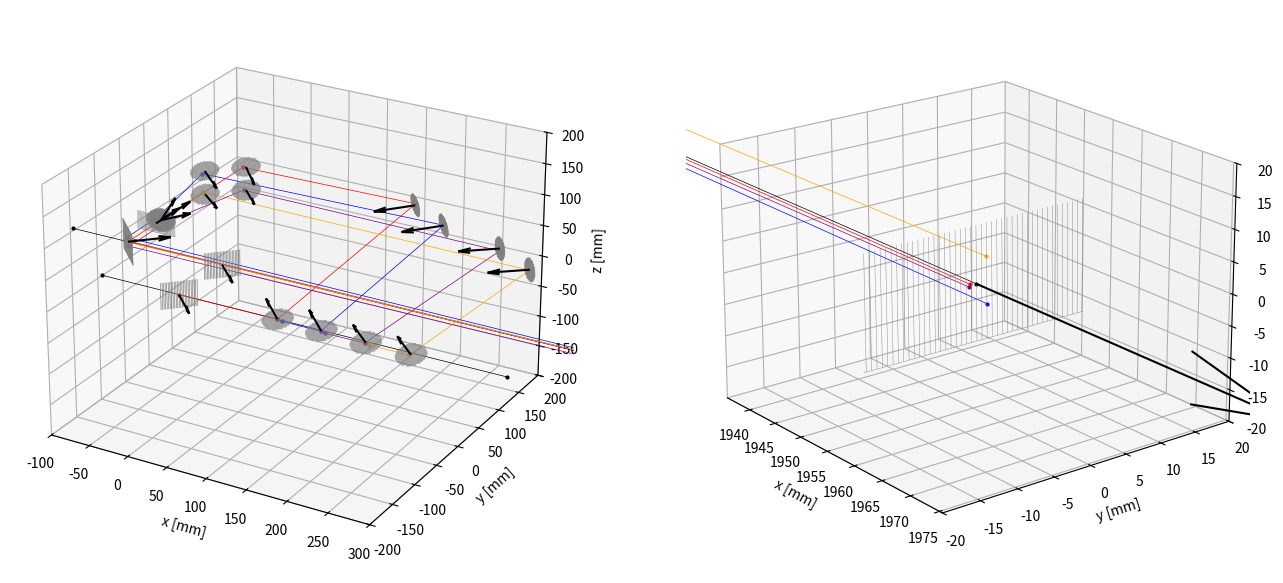

Here is the Python script that generated this plot:
from math import radians
import numpy as np
import matplotlib.pyplot as plt
from mpl_toolkits.mplot3d import Axes3D
import time


# ---- 単位は mm ----


N_air = 1.0  # Refractive index of the Air
N_glass = 1.458  # Refractive index (Fused Silica at 589nm)
t_bs = 6.0      # Beam Splitter substrate thickness [mm]
BE_power = 3  # BE magnifying power
LLT_power = 12.5  # LLT magnifying power
BE_pupill_R = 18  # BE pupil radius [mm]

# ミラーパラメータ [X, Y, Z, R, T_X, T_Y]   半径 R=√2/2 inch (およそ)
FM_params = [
    [0, 0, 0, 30, 135, 0],
    [0, -90.6, 0, 30, 135, 0]]  # FM4-2, FM4-1

BS_params = [
    [125, -90.6, 0, 18, -45, 3],
    [180, -92.0, 0, 18, -45, 3],
    [235, -93.4, 0, 18, -45, -3],
    [290, -94.8, 0, 18, -45, -3]]  # BS1, BS2, BS3, BS4

TTM1_params = [
    [125, 224.4, 20, 18, -135, -3.6],
    [180, 189.4, 20, 18, -135, -3.6],
    [235, 224.4, -20, 18, -135, 3.5],
    [290, 189.4, -20, 18, -135, 3.5]]  # TTM1-1, TTM1-2, TTM1-3, TTM1-4

TTM2_params = [
    [-103, 224.4, 20, 18, 137.6, -3.7],
    [-139, 189.4, 20, 18, 131.8, -3.4],
    [-103, 224.4, -20, 18, 137.6, 3.8],
    [-139, 189.4, -20, 18, 131.8, 3.5]]  # TTM2-1, TTM2-2, TTM2-3, TTM2-4

PRISM_params = [
    [-125, 70.1511, 0, 18, -11.9999, -11.7451],
    [-125, 70.1511, 0, 18, 11.9999, -11.7451],
    [-125, 70.1511, 0, 18, -11.9999, 11.7451],
    [-125, 70.1511, 0, 18, 11.9999, 11.7451],
    [-125, 59.4, 0, 30, 0, 0]]  # PRISM-1_Front, PRISM-2_Front, PRISM-3_Front, PRISM-4_Front, PRISM_Back

FBM_params = [
    [-125, 0, 0, 36, 45, 0]]  # FBM

BE_entrance_pupill_params = [
    [1955.5, 0, 0, BE_pupill_R, 90, 0]]  # BE_entrance_pupil


# 反射を計算する class
class VectorFunctions:
    # 受け取ったx,y,z座標から(x,y,z)の組を作る関数
    def makePoints(self, point0, point1, point2, shape0, shape1):
        result = [None]*(len(point0)+len(point1)+len(point2))
        result[::3] = point0
        result[1::3] = point1
        result[2::3] = point2
        result = np.array(result)
        result = result.reshape(shape0, shape1)
        return result

    # 角度２つから法線ベクトルを計算する関数
    def deg_to_normalV(self, deg_X, deg_Y):
        txy = np.array([np.deg2rad(deg_X), np.deg2rad(deg_Y)])
        nV = np.array([np.sin(txy[0]) * np.cos(txy[1]),
                        np.cos(txy[0]) * np.cos(txy[1]),
                        np.sin(txy[1])])
        return nV

    # レイトレーシング平板の交点を持つときの係数Tを計算する関数
    def calcT_mirror(self, ray_pos, ray_dir, mirror_params):
        centerV = np.array([mirror_params[0], mirror_params[1], mirror_params[2]])
        nV = self.deg_to_normalV(mirror_params[4], mirror_params[5])
        T = (np.dot(centerV, nV)-np.dot(ray_pos, nV)) / (np.dot(ray_dir, nV))
        return T

    # 反射後の方向ベクトルを計算する関数
    def calcReflectionV(self, ray_dir, normalV):
        outRayV = ray_dir - 2*(np.dot(ray_dir, normalV))*normalV
        # 正規化
        outRayV = outRayV/np.linalg.norm(outRayV)
        return outRayV

    # スネルの法則から方向ベクトルを求める関数
    def calcRefractionV(self, ray_dir, normalV, Nin, Nout):
        if np.dot(ray_dir, normalV) <= 0:
            # 正規化
            ray_dir = ray_dir/np.linalg.norm(ray_dir)
            normalV = normalV/np.linalg.norm(normalV)
            # 係数A
            A = Nin/Nout
            # 入射角
            cos_t_in = abs(np.dot(ray_dir, normalV))
            # 量子化誤差対策
            if cos_t_in < -1.:
                cos_t_in = -1.
            elif cos_t_in > 1.:
                cos_t_in = 1.
            # スネルの法則
            sin_t_in = np.sqrt(1.0 - cos_t_in**2)
            sin_t_out = sin_t_in*A
            if sin_t_out > 1.0:
                # 全反射する場合
                return np.zeros(3)
            cos_t_out = np.sqrt(1 - sin_t_out**2)
            # 係数B
            B = A*cos_t_in - cos_t_out
            # 出射光線の方向ベクトル
            outRayV = A*ray_dir + B*normalV
            # 正規化
            outRayV = outRayV/np.linalg.norm(outRayV)
        else:
            print("error")
        return outRayV


    # ２点の位置ベクトルから直線を引く関数
    def plotLineRed(self, startPointV, endPointV):
        startX = startPointV[0]
        startY = startPointV[1]
        startZ = startPointV[2]
        endX = endPointV[0]
        endY = endPointV[1]
        endZ = endPointV[2]
        ax.plot([startX, endX], [startY, endY], [startZ, endZ],
                'o-', ms='2', linewidth=0.5, color='r')

    def plotLinePurple(self, startPointV, endPointV):
        startX = startPointV[0]
        startY = startPointV[1]
        startZ = startPointV[2]
        endX = endPointV[0]
        endY = endPointV[1]
        endZ = endPointV[2]
        ax.plot([startX, endX], [startY, endY], [startZ, endZ],
                'o-', ms='2', linewidth=0.5, color='purple')

    def plotLineBlue(self, startPointV, endPointV):
        startX = startPointV[0]
        startY = startPointV[1]
        startZ = startPointV[2]
        endX = endPointV[0]
        endY = endPointV[1]
        endZ = endPointV[2]
        ax.plot([startX, endX], [startY, endY], [startZ, endZ],
                'o-', ms='2', linewidth=0.5, color='blue')

    def plotLineOrange(self, startPointV, endPointV):
        startX = startPointV[0]
        startY = startPointV[1]
        startZ = startPointV[2]
        endX = endPointV[0]
        endY = endPointV[1]
        endZ = endPointV[2]
        ax.plot([startX, endX], [startY, endY], [startZ, endZ],
                'o-', ms='2', linewidth=0.5, color='orange')

    def plotLineBlack(self, startPointV, endPointV):
        startX = startPointV[0]
        startY = startPointV[1]
        startZ = startPointV[2]
        endX = endPointV[0]
        endY = endPointV[1]
        endZ = endPointV[2]
        ax.plot([startX, endX], [startY, endY], [startZ, endZ],
                'o-', ms='2', linewidth=0.5, color='black')

# ミラーの光線追跡を行う関数
def mirror_reflection(mode_flag=0):
    # インスタンス生成
    VF = VectorFunctions()

    # ミラー描画
    def plot_mirror(params):
        X_center = params[0]
        Y_center = params[1]
        Z_center = params[2]
        R = params[3]
        T_X = params[4]
        T_Y = params[5]

        # ミラーの法線を計算
        normalV = VF.deg_to_normalV(T_X, T_Y)

        # 円盤生成
        geneNum = 200
        x = np.linspace(X_center-R, X_center+R, geneNum)
        y = np.linspace(Y_center-R, Y_center+R, geneNum)
        X,Y = np.meshgrid(x, y)
        if normalV[2] == 0:
            Z = Z_center - (normalV[0]*(X-X_center) + normalV[1]*(Y-Y_center)) / 0.01
        else:
            Z = Z_center - (normalV[0]*(X-X_center) + normalV[1]*(Y-Y_center)) / normalV[2]
        for i in range(geneNum):
            for j in range(geneNum):
                if (X[i][j]-X_center)**2 + (Y[i][j]-Y_center)**2 + (Z[i][j]-Z_center)**2 > R**2:
                    Z[i][j] = np.nan

        ax.quiver(X_center, Y_center, Z_center, normalV[0], normalV[1], normalV[2], color='black', length=50)
        ax.plot_wireframe(X, Y, Z, color='gray',linewidth=0.3)

    for i in FM_params:
        plot_mirror(i)
    for i in BS_params:
        plot_mirror(i)
    for i in TTM1_params:
        plot_mirror(i)
    for i in TTM2_params:
        plot_mirror(i)
    for i in PRISM_params:
        plot_mirror(i)
    for i in FBM_params:
        plot_mirror(i)
    for i in BE_entrance_pupill_params:
        plot_mirror(i)


    # 光線追跡
    VF.plotLineBlack([-200,0,0], [1955.5,0,0])  # 仮
    VF.plotLineBlack([-100,-90.6,0], [400,-90.6,0])  # 仮

    # 初期値
    s_pos = np.array([0.0, -90.6, 0.0])
    s_dir = np.array([1.0, 0.0, 0.0])

    # BS
    def BS_raytrace():
        # ----------------BS1----------------
        nV_BS1 = VF.deg_to_normalV(BS_params[0][4], BS_params[0][5])
        front_pos_BS1 = s_pos + s_dir*VF.calcT_mirror(s_pos, s_dir, BS_params[0])
        front_dir_BS1 = VF.calcReflectionV(s_dir, nV_BS1)
        VF.plotLineRed(s_pos, front_pos_BS1)

        glass_dir_BS1 = VF.calcRefractionV(s_dir, nV_BS1, N_air, N_glass)
        back_surface_params_BS1 = [BS_params[0][0] - t_bs*nV_BS1[0],
                                    BS_params[0][1] - t_bs*nV_BS1[1],
                                    BS_params[0][2] - t_bs*nV_BS1[2],
                                    BS_params[0][3], BS_params[0][4], BS_params[0][5]]
        back_pos_BS1 = front_pos_BS1 + glass_dir_BS1*VF.calcT_mirror(front_pos_BS1, glass_dir_BS1, back_surface_params_BS1)
        back_dir_BS1 = VF.calcRefractionV(glass_dir_BS1, nV_BS1, N_glass, N_air)
        VF.plotLineBlue(front_pos_BS1, back_pos_BS1)

        # ----------------BS2----------------
        nV_BS2 = VF.deg_to_normalV(BS_params[1][4], BS_params[1][5])
        front_pos_BS2 = back_pos_BS1 + back_dir_BS1*VF.calcT_mirror(back_pos_BS1, back_dir_BS1, BS_params[1])
        front_dir_BS2 = VF.calcReflectionV(back_dir_BS1, nV_BS2)
        VF.plotLineBlue(back_pos_BS1, front_pos_BS2)

        glass_dir_BS2 = VF.calcRefractionV(back_dir_BS1, nV_BS2, N_air, N_glass)
        back_surface_params_BS2 = [BS_params[1][0] - t_bs*nV_BS2[0],
                                    BS_params[1][1] - t_bs*nV_BS2[1],
                                    BS_params[1][2] - t_bs*nV_BS2[2],
                                    BS_params[1][3], BS_params[1][4], BS_params[1][5]]
        back_pos_BS2 = front_pos_BS2 + glass_dir_BS2*VF.calcT_mirror(front_pos_BS2, glass_dir_BS2, back_surface_params_BS2)
        back_dir_BS2 = VF.calcRefractionV(glass_dir_BS2, nV_BS2, N_glass, N_air)
        VF.plotLinePurple(front_pos_BS2, back_pos_BS2)

        # ----------------BS3----------------
        nV_BS3 = VF.deg_to_normalV(BS_params[2][4], BS_params[2][5])
        front_pos_BS3 = back_pos_BS2 + back_dir_BS2*VF.calcT_mirror(back_pos_BS2, back_dir_BS2, BS_params[2])
        front_dir_BS3 = VF.calcReflectionV(back_dir_BS2, nV_BS3)
        VF.plotLinePurple(back_pos_BS2, front_pos_BS3)

        glass_dir_BS3 = VF.calcRefractionV(back_dir_BS2, nV_BS3, N_air, N_glass)
        back_surface_params_BS3 = [BS_params[2][0] - t_bs*nV_BS3[0],
                                    BS_params[2][1] - t_bs*nV_BS3[1],
                                    BS_params[2][2] - t_bs*nV_BS3[2],
                                    BS_params[2][3], BS_params[2][4], BS_params[2][5]]
        back_pos_BS3 = front_pos_BS3 + glass_dir_BS3*VF.calcT_mirror(front_pos_BS3, glass_dir_BS3, back_surface_params_BS3)
        back_dir_BS3 = VF.calcRefractionV(glass_dir_BS3, nV_BS3, N_glass, N_air)
        VF.plotLineOrange(front_pos_BS3, back_pos_BS3)

        # ----------------BS4----------------
        nV_BS4 = VF.deg_to_normalV(BS_params[3][4], BS_params[3][5])
        front_pos_BS4 = back_pos_BS3 + back_dir_BS3*VF.calcT_mirror(back_pos_BS3, back_dir_BS3, BS_params[3])
        front_dir_BS4 = VF.calcReflectionV(back_dir_BS3, nV_BS4)
        VF.plotLineOrange(back_pos_BS3, front_pos_BS4)

        last_pos = np.array([front_pos_BS1, front_pos_BS2, front_pos_BS3, front_pos_BS4])
        last_dir = np.array([front_dir_BS1, front_dir_BS2, front_dir_BS3, front_dir_BS4])
        return last_pos, last_dir

    # TTM1
    def TTM1_raytrace():
        relay_params = BS_raytrace()
        last_pos = relay_params[0]
        last_dir = relay_params[1]

        pos_TTM1 = []
        dir_TTM1 = []
        for i in range(4):
            nV_TTM1 = VF.deg_to_normalV(TTM1_params[i][4], TTM1_params[i][5])
            pos = last_pos[i] + last_dir[i]*VF.calcT_mirror(last_pos[i], last_dir[i], TTM1_params[i])
            dir = VF.calcReflectionV(last_dir[i], nV_TTM1)
            pos_TTM1.append(pos)
            dir_TTM1.append(dir)

        VF.plotLineRed(last_pos[0], pos_TTM1[0])
        VF.plotLineBlue(last_pos[1], pos_TTM1[1])
        VF.plotLinePurple(last_pos[2], pos_TTM1[2])
        VF.plotLineOrange(last_pos[3], pos_TTM1[3])
        return pos_TTM1, dir_TTM1

    # TTM2
    def TTM2_raytrace():
        relay_params = TTM1_raytrace()
        last_pos = relay_params[0]
        last_dir = relay_params[1]

        pos_TTM2 = []
        dir_TTM2 = []
        for i in range(4):
            nV_TTM2 = VF.deg_to_normalV(TTM2_params[i][4], TTM2_params[i][5])
            pos = last_pos[i] + last_dir[i]*VF.calcT_mirror(last_pos[i], last_dir[i], TTM2_params[i])
            dir = VF.calcReflectionV(last_dir[i], nV_TTM2)
            pos_TTM2.append(pos)
            dir_TTM2.append(dir)

        VF.plotLineRed(last_pos[0], pos_TTM2[0])
        VF.plotLineBlue(last_pos[1], pos_TTM2[1])
        VF.plotLinePurple(last_pos[2], pos_TTM2[2])
        VF.plotLineOrange(last_pos[3], pos_TTM2[3])
        return pos_TTM2, dir_TTM2

    # PRISM
    def PRISM_raytrace():
        relay_params = TTM2_raytrace()
        last_pos = relay_params[0]
        last_dir = relay_params[1]

        pos_PRISM_front = []
        dir_PRISM_front = []
        for i in range(4):
            nV_PRISM = VF.deg_to_normalV(PRISM_params[i][4], PRISM_params[i][5])
            #print(nV_PRISM)
            pos = last_pos[i] + last_dir[i]*VF.calcT_mirror(last_pos[i], last_dir[i], PRISM_params[i])
            dir = VF.calcRefractionV(last_dir[i], nV_PRISM, N_air, N_glass)
            pos_PRISM_front.append(pos)
            dir_PRISM_front.append(dir)

        VF.plotLineRed(last_pos[0], pos_PRISM_front[0])
        VF.plotLineBlue(last_pos[1], pos_PRISM_front[1])
        VF.plotLinePurple(last_pos[2], pos_PRISM_front[2])
        VF.plotLineOrange(last_pos[3], pos_PRISM_front[3])

        pos_PRISM_back = []
        dir_PRISM_back = []
        for i in range(4):
            nV_PRISM_back = VF.deg_to_normalV(PRISM_params[4][4], PRISM_params[4][5])
            pos = pos_PRISM_front[i] + dir_PRISM_front[i]*VF.calcT_mirror(pos_PRISM_front[i], dir_PRISM_front[i], PRISM_params[4])
            dir = VF.calcRefractionV(dir_PRISM_front[i], nV_PRISM_back, N_glass, N_air)
            pos_PRISM_back.append(pos)
            dir_PRISM_back.append(dir)

        VF.plotLineRed(pos_PRISM_front[0], pos_PRISM_back[0])
        VF.plotLineBlue(pos_PRISM_front[1], pos_PRISM_back[1])
        VF.plotLinePurple(pos_PRISM_front[2], pos_PRISM_back[2])
        VF.plotLineOrange(pos_PRISM_front[3], pos_PRISM_back[3])
        return pos_PRISM_back, dir_PRISM_back

    def FBM_raytrace():
        relay_params = PRISM_raytrace()
        last_pos = relay_params[0]
        last_dir = relay_params[1]

        pos_FBM = []
        dir_FBM = []
        for i in range(4):
            nV_FBM = VF.deg_to_normalV(FBM_params[0][4], FBM_params[0][5])
            pos = last_pos[i] + last_dir[i]*VF.calcT_mirror(last_pos[i], last_dir[i], FBM_params[0])
            dir = VF.calcReflectionV(last_dir[i], nV_FBM)
            pos_FBM.append(pos)
            dir_FBM.append(dir)

        VF.plotLineRed(last_pos[0], pos_FBM[0])
        VF.plotLineBlue(last_pos[1], pos_FBM[1])
        VF.plotLinePurple(last_pos[2], pos_FBM[2])
        VF.plotLineOrange(last_pos[3], pos_FBM[3])
        return pos_FBM, dir_FBM

    def BE_entrance_pupill_raytrace():
        relay_params = FBM_raytrace()
        last_pos = relay_params[0]
        last_dir = relay_params[1]

        pos_BE_entrance_pupill = []
        dir_BE_entrance_pupill = last_dir
        for i in range(4):
            pos = last_pos[i] + last_dir[i]*VF.calcT_mirror(last_pos[i], last_dir[i], BE_entrance_pupill_params[0])
            pos_BE_entrance_pupill.append(pos)

        VF.plotLineRed(last_pos[0], pos_BE_entrance_pupill[0])
        VF.plotLineBlue(last_pos[1], pos_BE_entrance_pupill[1])
        VF.plotLinePurple(last_pos[2], pos_BE_entrance_pupill[2])
        VF.plotLineOrange(last_pos[3], pos_BE_entrance_pupill[3])
        return pos_BE_entrance_pupill, dir_BE_entrance_pupill

    def beam_angle():
        relay_params = BE_entrance_pupill_raytrace()
        last_pos = relay_params[0]
        last_dir = relay_params[1]

        nV_BE_entrance_pupill = VF.deg_to_normalV(BE_entrance_pupill_params[0][4], BE_entrance_pupill_params[0][5])
        rad_list = []
        for i in range(4):
            rad_list.append(np.arccos(np.dot(last_dir[i], nV_BE_entrance_pupill)))

        deg_list = np.degrees(rad_list)

        print("pupill_center : ", [BE_entrance_pupill_params[0][0],
                                    BE_entrance_pupill_params[0][1],
                                    BE_entrance_pupill_params[0][2]], "mm(瞳位置)")

        print("beam1 : ", last_pos[0], "mm(瞳位置), ", round(deg_list[0], 5), "deg(瞳位置), ",
            round(deg_list[0]*3600/(BE_power*LLT_power), 5), "sec(打ち上げ位置)")
        if (last_pos[0][1]>0 or last_pos[0][2]<0 or last_pos[0][1]**2+last_pos[0][2]**2>BE_pupill_R**2).any():
            print("    ### beam1_ERORR (red) ###")
        print("beam2 : ", last_pos[1], "mm(瞳位置), ", round(deg_list[1], 5), "deg(瞳位置), ",
            round(deg_list[1]*3600/(BE_power*LLT_power), 5), "sec(打ち上げ位置)")
        if (last_pos[1][1]<0 or last_pos[1][2]<0 or last_pos[1][1]**2+last_pos[1][2]**2>BE_pupill_R**2).any():
            print("    ### beam2_ERORR (blue) ###")
        print("beam3 : ", last_pos[2], "mm(瞳位置), ", round(deg_list[2], 5), "deg(瞳位置), ",
            round(deg_list[2]*3600/(BE_power*LLT_power), 5), "sec(打ち上げ位置)")
        if (last_pos[2][1]>0 or last_pos[2][2]>0 or last_pos[2][1]**2+last_pos[2][2]**2>BE_pupill_R**2).any():
            print("    ### beam3_ERORR (purple) ###")
        print("beam4 : ", last_pos[3], "mm(瞳位置), ", round(deg_list[3], 5), "deg(瞳位置), ",
            round(deg_list[3]*3600/(BE_power*LLT_power), 5), "sec(打ち上げ位置)")
        if (last_pos[3][1]<0 or last_pos[3][2]>0 or last_pos[3][1]**2+last_pos[3][2]**2>BE_pupill_R**2).any():
            print("    ### beam4_ERORR (orange) ###")

        return deg_list

    if mode_flag == 0:
        beam_angle()
        # 描画範囲
        LX = 200
        LY = 200
        LZ = 200
        ax.set_xlim(-LX+100, LX+100)  # bird's-eye: +100, BE_entrance_pupill: +1955.5
        ax.view_init(elev=25, azim=-60)
    else:
        BE_entrance_pupill_raytrace()
        # 描画範囲
        LX = 20
        LY = 20
        LZ = 20
        ax.set_xlim(-LX+1955.5, LX+1955.5)  # bird's-eye: +100, BE_entrance_pupill: +1955.5
        ax.view_init(elev=20, azim=-38)

    ax.set_xlabel('x [mm]')
    ax.set_ylabel('y [mm]')
    ax.set_zlabel('z [mm]')
    ax.set_ylim(-LY, LY)
    ax.set_zlim(-LZ, LZ)



if __name__ == "__main__":
    print('\n----------------START----------------\n')
    start = time.time()
    fig = plt.figure(figsize=(16, 8))

    ax = fig.add_subplot(1, 2, 1, projection='3d')
    mirror_reflection(mode_flag=0)

    ax = fig.add_subplot(1, 2, 2, projection='3d')
    mirror_reflection(mode_flag=1)

    print('\ntime =', round(time.time()-start, 5), 'sec')
    print('\n----------------END----------------\n')
    plt.show()